Run: headless pygame with SDL's dummy video driver; simulated clock (each Clock.tick advances the game by its frame time, no real sleeping); random seed 0; keys injected as events and as key.get_pressed() state; no mouse input; restart key R tapped at the start of phases 3 and 4.
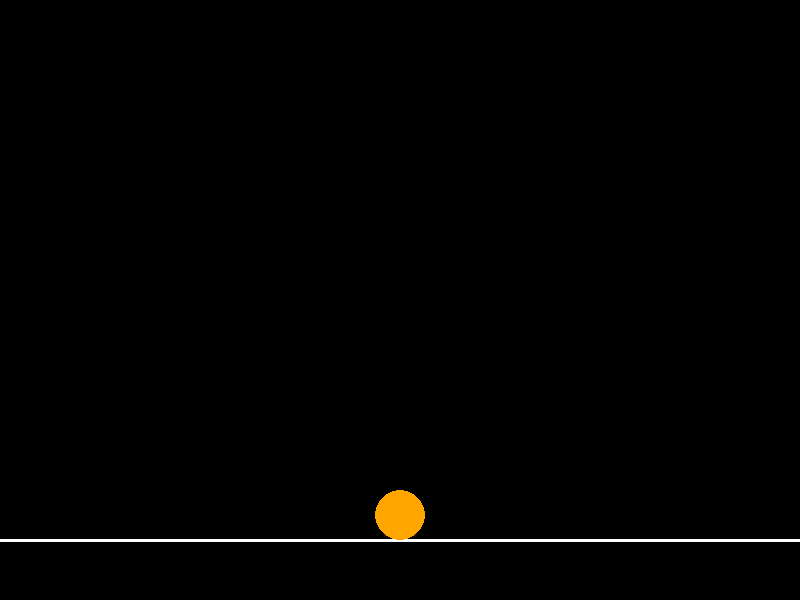
Frame 1 of 4 · flips 1–60 · no input
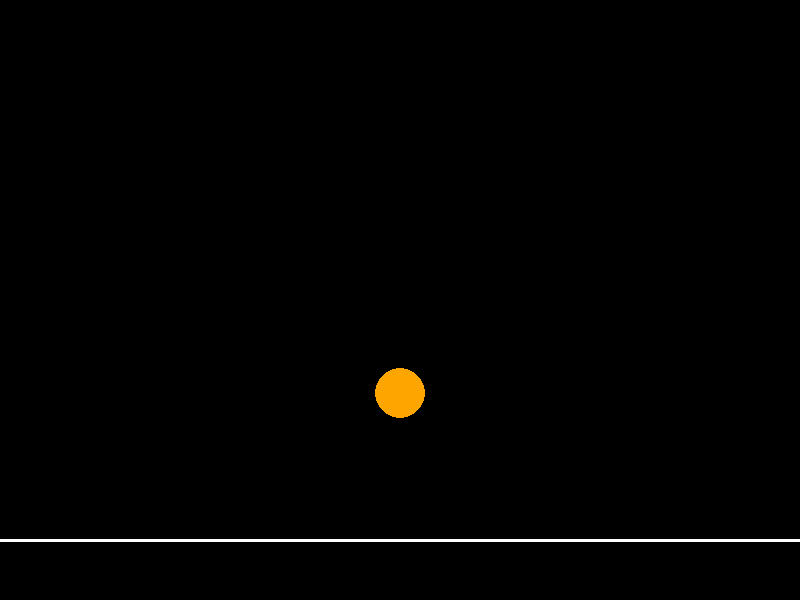
Frame 2 of 4 · flips 61–180 · tapped SPACE, RETURN · held RIGHT (→), D
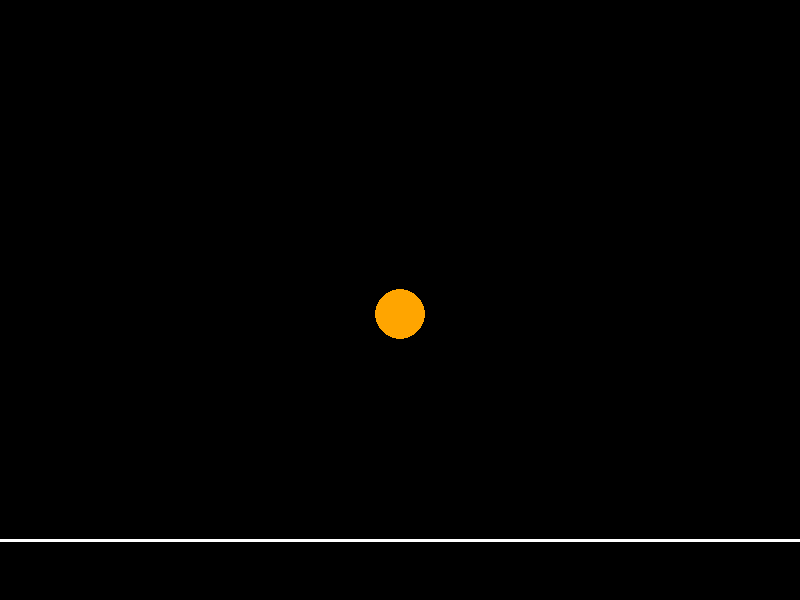
Frame 3 of 4 · flips 181–300 · tapped R · held DOWN (↓), S
Frame 4 of 4 · flips 301–420 · tapped R · held LEFT (←), A, UP (↑), W · screen unchanged from frame 3, image omitted

The pygame program that drew these frames:

# import pygame

# pygame.init()
# screen = pygame.display.set_mode((800, 600))
# ------------------------------------------------------
# import pygame

# pygame.init()
# screen = pygame.display.set_mode((800, 600))
# running = True


# while running:
#     screen.fill("black")


# pygame.quit()
# ------------------------------------------------------
# import pygame

# pygame.init()
# screen = pygame.display.set_mode((800, 600))
# running = True


# while running:
#     screen.fill("black")
#     for event in pygame.event.get():
#         if event.type == pygame.QUIT:
#             running = False

# pygame.quit()
# ------------------------------------------------------
# import pygame

# pygame.init()
# screen = pygame.display.set_mode((800, 600))
# running = True


# while running:
#     screen.fill("black")
#     for event in pygame.event.get():
#         if event.type == pygame.QUIT:
#             running = False
#     pygame.draw.circle(screen, "yellow", (400, 100), 25)
# pygame.quit()

# ----------------------------------------------------------
# import pygame

# pygame.init()
# screen = pygame.display.set_mode((800, 600))
# running = True


# while running:
#     screen.fill("black")
#     for event in pygame.event.get():
#         if event.type == pygame.QUIT:
#             running = False
#     pygame.draw.circle(screen, "yellow", (400, 100), 25)
#     pygame.display.flip()
# pygame.quit()

# ----------------------------------------------------------
# import pygame

# pygame.init()

# screen = pygame.display.set_mode((800, 600))

# ball_x = 400
# ball_y = 100

# running = True

# while running:

#     for event in pygame.event.get():
#         if event.type == pygame.QUIT:
#             running = False

#     ball_y += 1

#     screen.fill("black")

#     pygame.draw.circle(screen, "orange", (ball_x, ball_y), 25)

#     pygame.display.flip()

# pygame.quit()
# ----------------------------------------------------------
# import pygame

# pygame.init()

# screen = pygame.display.set_mode((800, 600))

# ball_x = 400
# ball_y = 100

# velocity_y = 2

# running = True

# while running:

#     for event in pygame.event.get():
#         if event.type == pygame.QUIT:
#             running = False

#     ball_y += velocity_y

#     screen.fill("black")

#     pygame.draw.circle(screen, "orange", (ball_x, int(ball_y)), 25)

#     pygame.display.flip()

# pygame.quit()
# ----------------------------------------------------------
# import pygame

# pygame.init()

# screen = pygame.display.set_mode((800, 600))

# ball_x = 400
# ball_y = 100

# velocity_y = 0
# gravity = 0.1

# running = True

# while running:

#     for event in pygame.event.get():
#         if event.type == pygame.QUIT:
#             running = False

#     velocity_y += gravity
#     ball_y += velocity_y

#     screen.fill("black")

#     pygame.draw.circle(screen, "orange", (ball_x, int(ball_y)), 25)

#     pygame.display.flip()

# pygame.quit()
# ----------------------------------------------------------
# import pygame

# pygame.init()

# screen = pygame.display.set_mode((800, 600))

# ball_x = 400
# ball_y = 100

# radius = 25

# velocity_y = 0
# gravity = 0.1

# ground_y = 500

# running = True

# while running:

#     for event in pygame.event.get():
#         if event.type == pygame.QUIT:
#             running = False

#     velocity_y += gravity
#     ball_y += velocity_y

#     if ball_y + radius >= ground_y:
#         ball_y = ground_y - radius

#     screen.fill("black")

#     pygame.draw.line(screen, "white", (0, ground_y), (800, ground_y), 3)

#     pygame.draw.circle(screen, "orange", (ball_x, int(ball_y)), radius)

#     pygame.display.flip()

# pygame.quit()
# ----------------------------------------------------------
# import pygame

# pygame.init()

# screen = pygame.display.set_mode((800, 600))

# ball_x = 400
# ball_y = 100

# radius = 25

# velocity_y = 0
# gravity = 0.1

# ground_y = 500

# running = True

# while running:

#     for event in pygame.event.get():
#         if event.type == pygame.QUIT:
#             running = False

#     velocity_y += gravity
#     ball_y += velocity_y

#     if ball_y + radius >= ground_y:

#         ball_y = ground_y - radius
#         velocity_y = -velocity_y

#     screen.fill("black")

#     pygame.draw.line(screen, "white", (0, ground_y), (800, ground_y), 3)

#     pygame.draw.circle(screen, "orange", (ball_x, int(ball_y)), radius)

#     pygame.display.flip()

# pygame.quit()
# ----------------------------------------------------------
# import pygame

# pygame.init()

# screen = pygame.display.set_mode((800, 600))

# ball_x = 400
# ball_y = 100

# radius = 25

# velocity_y = 0
# gravity = 0.1

# bounce = 0.75

# ground_y = 500

# running = True

# while running:

#     for event in pygame.event.get():
#         if event.type == pygame.QUIT:
#             running = False

#     velocity_y += gravity
#     ball_y += velocity_y

#     if ball_y + radius >= ground_y:

#         ball_y = ground_y - radius
#         velocity_y = -velocity_y * bounce

#     screen.fill("black")

#     pygame.draw.line(screen, "white", (0, ground_y), (800, ground_y), 3)

#     pygame.draw.circle(screen, "orange", (ball_x, int(ball_y)), radius)

#     pygame.display.flip()

# pygame.quit()
# ----------------------------------------------------------
# import pygame

# pygame.init()

# screen = pygame.display.set_mode((800, 600))

# ball_x = 400
# ball_y = 100

# radius = 25

# velocity_y = 0
# gravity = 0.1

# bounce = 0.75

# ground_y = 500

# running = True
# resting = False

# while running:

#     for event in pygame.event.get():
#         if event.type == pygame.QUIT:
#             running = False
#     if not resting:
#         velocity_y += gravity
#         ball_y += velocity_y

#     if ball_y + radius >= ground_y:

#         ball_y = ground_y - radius
#         velocity_y = -velocity_y * bounce

#         if abs(velocity_y) < 1:
#             velocity_y = 0
#             resting = True

#     screen.fill("black")

#     pygame.draw.line(screen, "white", (0, ground_y), (800, ground_y), 3)

#     pygame.draw.circle(screen, "orange", (ball_x, int(ball_y)), radius)

#     pygame.display.flip()

# pygame.quit()
# ---------------------------------------------------
# import pygame

# pygame.init()

# WIDTH = 800
# HEIGHT = 600

# screen = pygame.display.set_mode((WIDTH, HEIGHT))

# clock = pygame.time.Clock()

# ball_x = 400
# ball_y = 100

# radius = 25

# velocity_y = 0
# gravity = 900

# bounce = 0.75

# ground_y = 540

# running = True
# resting = False

# while running:

#     dt = clock.tick(60) / 1000

#     for event in pygame.event.get():

#         if event.type == pygame.QUIT:
#             running = False

#     if not resting:

#         velocity_y += gravity * dt
#         ball_y += velocity_y * dt

#     if ball_y + radius >= ground_y:

#         ball_y = ground_y - radius

#         velocity_y = -velocity_y * bounce

#         if abs(velocity_y) < 40:

#             velocity_y = 0
#             resting = True

#     screen.fill("black")

#     pygame.draw.line(screen, "white", (0, ground_y), (WIDTH, ground_y), 3)

#     pygame.draw.circle(screen, "orange", (ball_x, int(ball_y)), radius)

#     pygame.display.flip()

# pygame.quit()
# ---------------------------------------------------------
import pygame

# --------------------
# INITIALIZATION
# --------------------

pygame.init()

WIDTH = 800
HEIGHT = 600

screen = pygame.display.set_mode((WIDTH, HEIGHT))
pygame.display.set_caption("Tajassom Elm - Gravity Lab")

clock = pygame.time.Clock()

# --------------------
# BALL SETTINGS
# --------------------

ball_x = 400
ball_y = 100

radius = 25

velocity_y = 0
gravity = 900

bounce = 0.75

# --------------------
# GROUND
# --------------------

ground_y = 540

# --------------------
# PROGRAM STATE
# --------------------

running = True
resting = False

# --------------------
# MAIN LOOP
# --------------------

while running:

    # Time passed since previous frame (seconds)
    dt = clock.tick(60) / 1000

    # --------------------
    # EVENTS
    # --------------------

    for event in pygame.event.get():

        # Close window
        if event.type == pygame.QUIT:
            running = False

        # Keyboard input
        if event.type == pygame.KEYDOWN:

            # Press R to reset the ball
            if event.key == pygame.K_r:
                ball_y = 100
                velocity_y = 0
                resting = False

    # --------------------
    # PHYSICS
    # --------------------

    if not resting:

        # Gravity changes velocity
        velocity_y += gravity * dt

        # Velocity changes position
        ball_y += velocity_y * dt

    # --------------------
    # COLLISION
    # --------------------

    if ball_y + radius >= ground_y:

        # Put the ball exactly on the ground
        ball_y = ground_y - radius

        # Reverse velocity and lose some energy
        velocity_y = -velocity_y * bounce

        # Stop very small bounces
        if abs(velocity_y) < 40:
            velocity_y = 0
            resting = True

    # --------------------
    # DRAW
    # --------------------

    screen.fill("black")

    # Draw ground
    pygame.draw.line(screen, "white", (0, ground_y), (WIDTH, ground_y), 3)

    # Draw ball
    pygame.draw.circle(screen, "orange", (ball_x, int(ball_y)), radius)

    pygame.display.flip()

# --------------------
# EXIT
# --------------------

pygame.quit()
